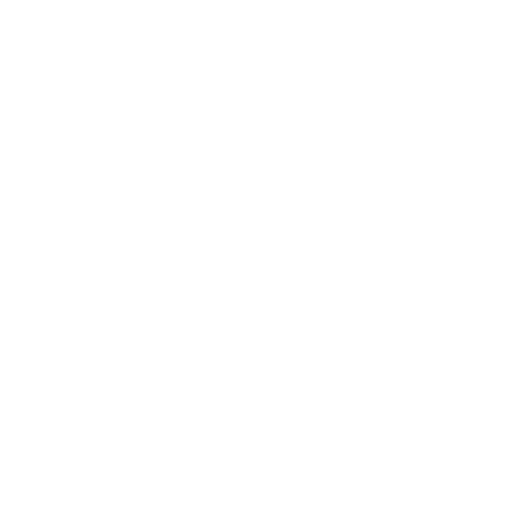
t = 0.00 s
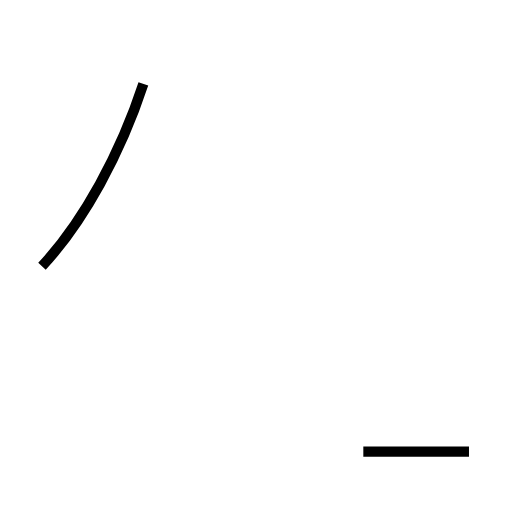
t = 0.93 s
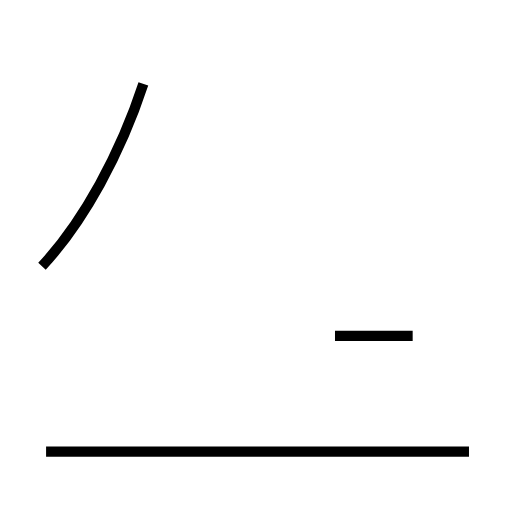
t = 2.08 s
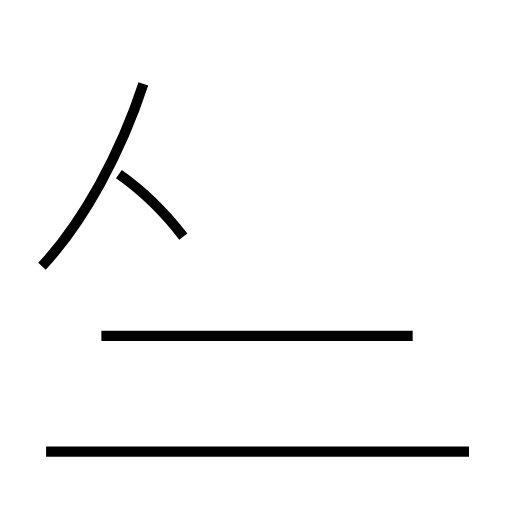
t = 3.03 s
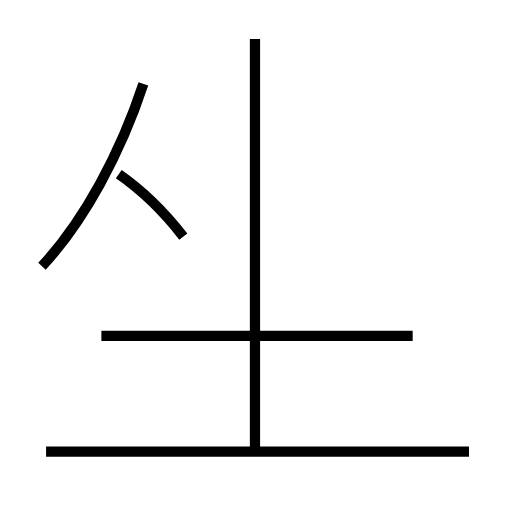
t = 4.23 s
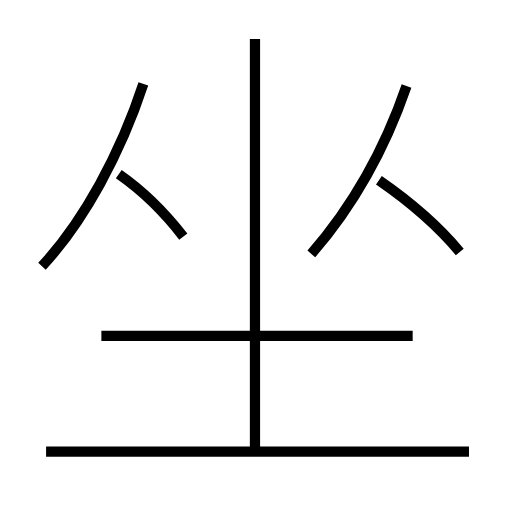
t = 5.12 s

The animated SVG that drew these frames (rendered in a browser with its animation timeline set to each time). Animation: 7 SMIL elements (animate=7); one cycle of 5.12 s.

<?xml version='1.0' encoding='utf-8'?>
<svg viewBox="0.0 -6.0 50.0 50.0" version="1.1" xmlns="http://www.w3.org/2000/svg"><rect x="-1000" y="-1000" width="2000" height="2000" stroke="white" fill="white" /><g style="fill:none;stroke:#000000;stroke-width:1"><path d="M 4.1 -18.0 C 8.2 -22.4 11.8 -29.1 14.0 -35.8 " transform="translate(0.0 38.0)" stroke-dasharray="20.513692242548576" stroke-dashoffset="20.513692242548576"><animate attributeName="stroke-dashoffset" from="20.513692242548576" to="0" dur="0.6154107672764573s" begin="0s" fill="freeze" /></path><path d="M 45.8 0.1 L 4.5 0.1 " transform="translate(0.0 38.0)" stroke-dasharray="41.3" stroke-dashoffset="41.3"><animate attributeName="stroke-dashoffset" from="41.3" to="0" dur="1.2389999999999999s" begin="0.6154107672764573s" fill="freeze" /></path><path d="M 40.3 -11.2 L 9.9 -11.2 " transform="translate(0.0 38.0)" stroke-dasharray="30.4" stroke-dashoffset="30.4"><animate attributeName="stroke-dashoffset" from="30.4" to="0" dur="0.9119999999999999s" begin="1.8544107672764572s" fill="freeze" /></path><path d="M 17.9 -20.9 C 16.2 -23.1 13.9 -25.4 11.6 -27.0 " transform="translate(0.0 38.0)" stroke-dasharray="8.800731381012492" stroke-dashoffset="8.800731381012492"><animate attributeName="stroke-dashoffset" from="8.800731381012492" to="0" dur="0.2640219414303747s" begin="2.766410767276457s" fill="freeze" /></path><path d="M 24.9 -0.1 L 24.9 -40.2 " transform="translate(0.0 38.0)" stroke-dasharray="40.1" stroke-dashoffset="40.1"><animate attributeName="stroke-dashoffset" from="40.1" to="0" dur="1.203s" begin="3.0304327087068317s" fill="freeze" /></path><path d="M 30.4 -19.2 C 34.5 -23.9 37.6 -29.5 39.7 -35.6 " transform="translate(0.0 38.0)" stroke-dasharray="18.970759414657334" stroke-dashoffset="18.970759414657334"><animate attributeName="stroke-dashoffset" from="18.970759414657334" to="0" dur="0.56912278243972s" begin="4.2334327087068315s" fill="freeze" /></path><path d="M 44.9 -19.4 C 42.9 -21.8 39.9 -24.4 37.0 -26.4" transform="translate(0.0 38.0)" stroke-dasharray="10.584499609245558" stroke-dashoffset="10.584499609245558"><animate attributeName="stroke-dashoffset" from="10.584499609245558" to="0" dur="0.31753498827736676s" begin="4.802555491146552s" fill="freeze" /></path></g></svg>
